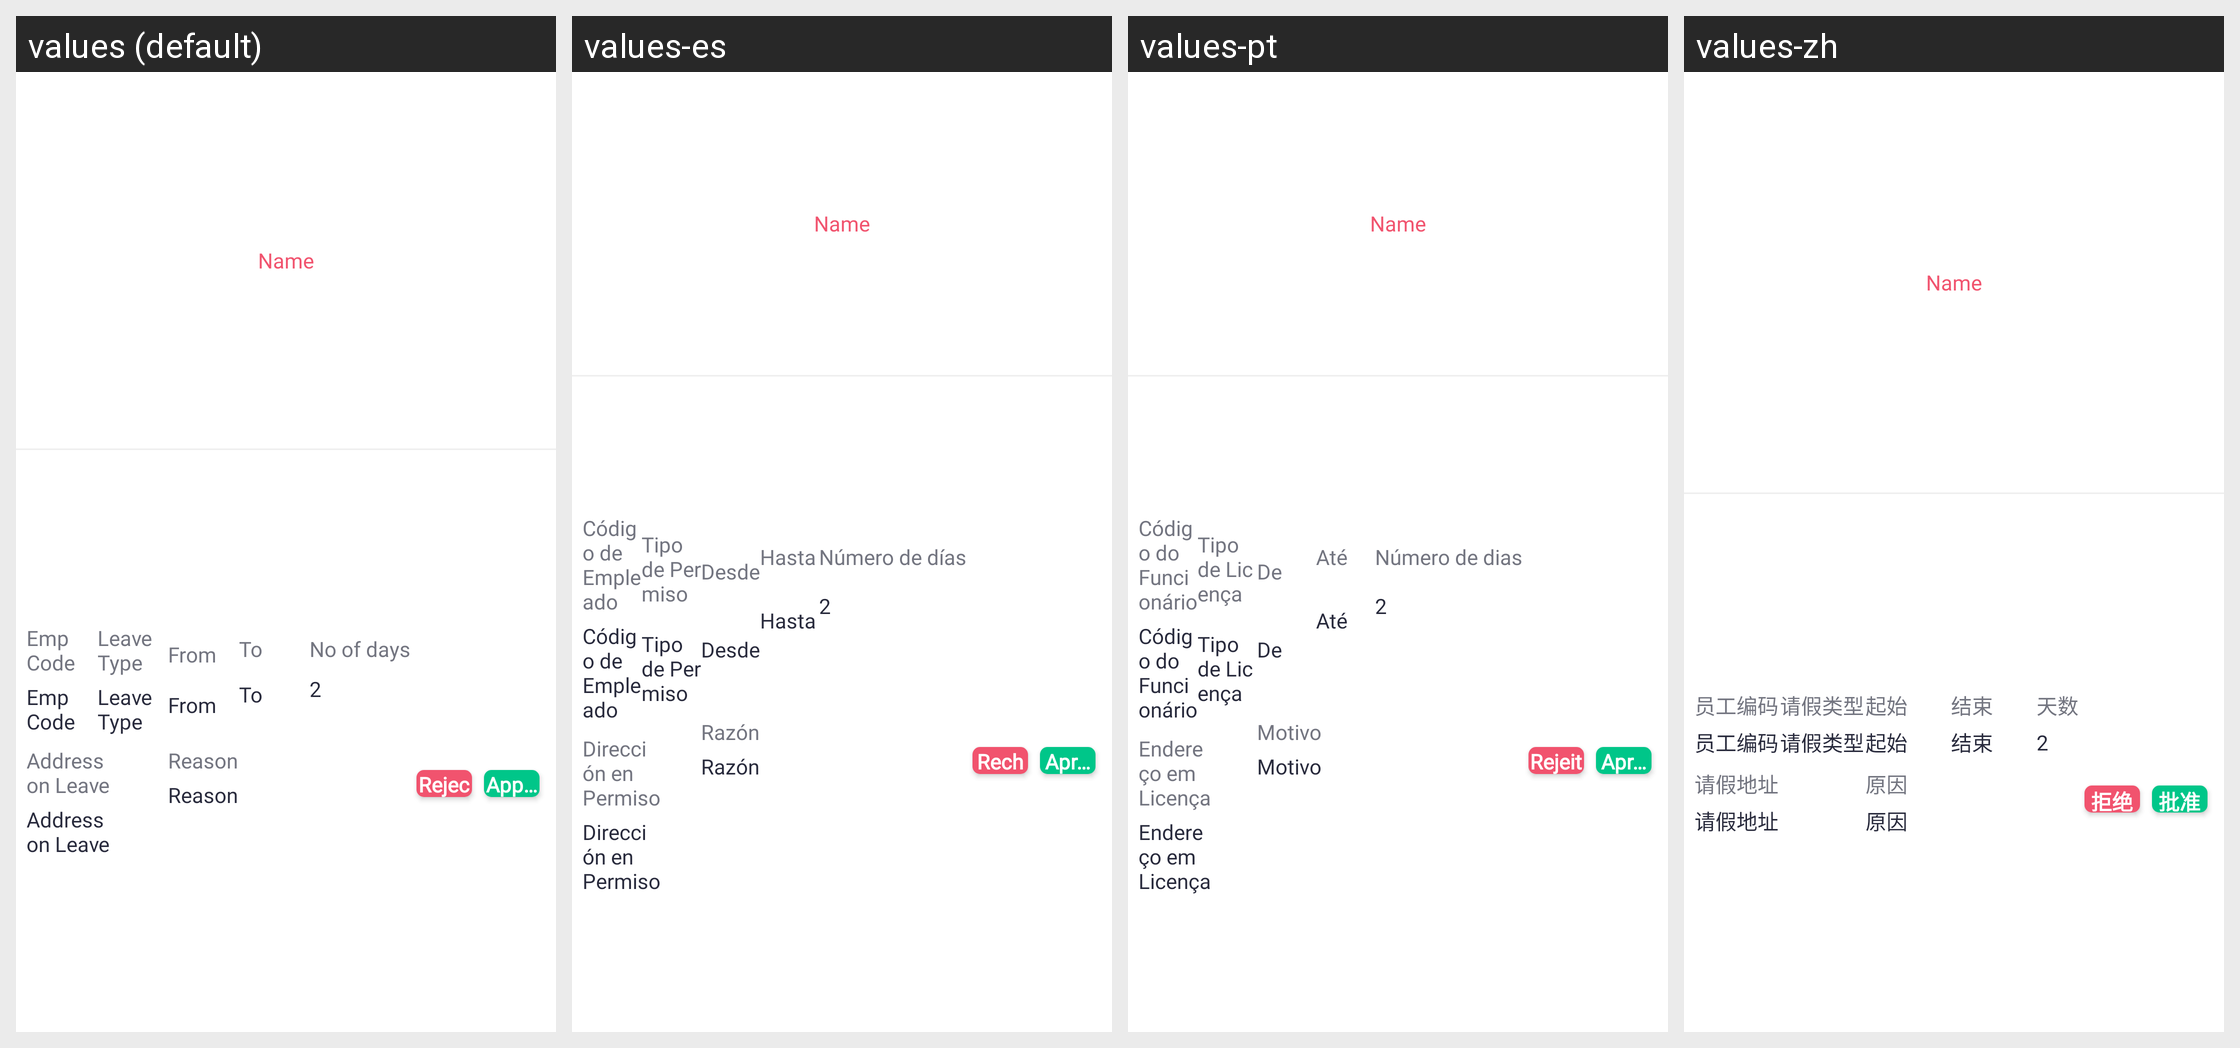

Strings drawn on this Android screen and how each of the app's shown locales translates them:
Android screen res/layout/adapter_leave_approval.xml rendered under 4 locales, left to right: values (default), values-es, values-pt, values-zh. Device: Nexus 5 (rendered at 1080×1920; each locale shown at half size, 540×960, under a caption strip naming it); theme Theme.SANCLM.
Other locales in the repository, not shown: values-ar, values-fr, values-my, values-ru, values-th, values-vi.
Strings drawn on this screen, with the default value and each locale's value (text and hints the layout hard-codes, and strings that could not be matched under every locale, appear in the picture but are not listed):

emp_code
  values: Emp Code
  values-es: Código de Empleado
  values-pt: Código do Funcionário
  values-zh: 员工编码

leave_type
  values: Leave Type
  values-es: Tipo de Permiso
  values-pt: Tipo de Licença
  values-zh: 请假类型

from
  values: From
  values-es: Desde
  values-pt: De
  values-zh: 起始

to
  values: To
  values-es: Hasta
  values-pt: Até
  values-zh: 结束

no_of_days
  values: No of days
  values-es: Número de días
  values-pt: Número de dias
  values-zh: 天数

add_on_leave
  values: Address on Leave
  values-es: Dirección en Permiso
  values-pt: Endereço em Licença
  values-zh: 请假地址

reason
  values: Reason
  values-es: Razón
  values-pt: Motivo
  values-zh: 原因

reject
  values: Reject
  values-es: Rechazar
  values-pt: Rejeitar
  values-zh: 拒绝

approve
  values: Approve
  values-es: Aprobar
  values-pt: Aprovar
  values-zh: 批准
